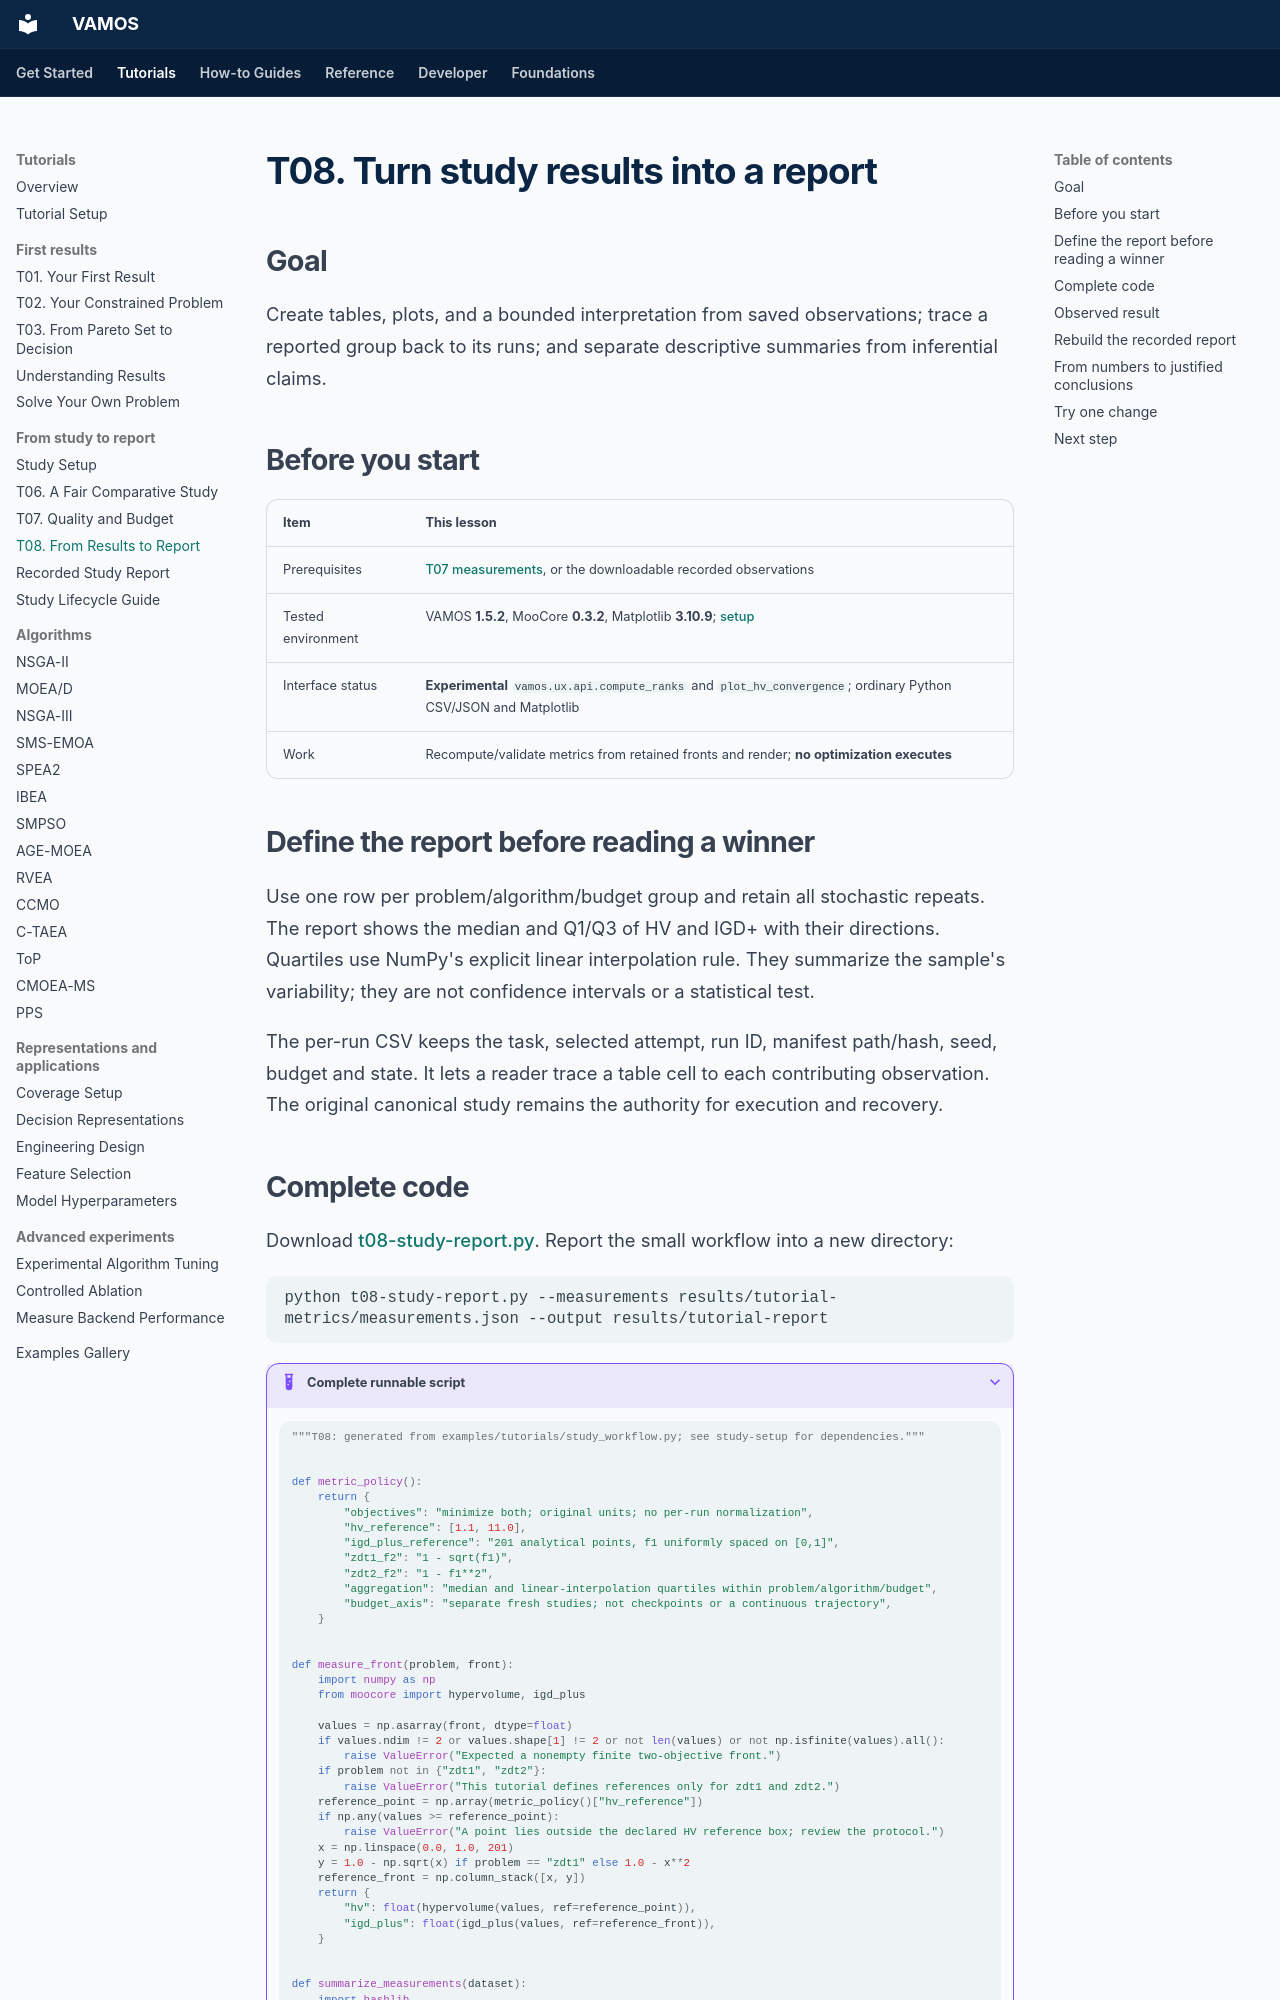

repository: vamos-optimization/VAMOS · page: tutorials/t08-study-report/index.html · generator: mkdocs

---
description: Rebuild a descriptive study report, tables, and figures from retained observations without rerunning optimization.
search:
  boost: 2
setup: tutorials/study-setup/
downloads:
- url: assets/studies/t08-study-report.py
  label: Download Python example
lesson:
  track: From study to report
  position: 3 of 3
  previous:
    url: tutorials/t07-quality-and-budget/
    label: T07 · Quality and budget
  next:
    url: tutorials/recorded-study-report/
    label: Explore the recorded report
---

# T08. Turn study results into a report

## Goal

Create tables, plots, and a bounded interpretation from saved observations;
trace a reported group back to its runs; and separate descriptive summaries
from inferential claims.

## Before you start

| Item | This lesson |
| --- | --- |
| Prerequisites | [T07 measurements](t07-quality-and-budget.md), or the downloadable recorded observations |
| Tested environment | VAMOS **1.5.2**, MooCore **0.3.2**, Matplotlib **3.10.9**; [setup](study-setup.md) |
| Interface status | **Experimental** `vamos.ux.api.compute_ranks` and `plot_hv_convergence`; ordinary Python CSV/JSON and Matplotlib |
| Work | Recompute/validate metrics from retained fronts and render; **no optimization executes** |

## Define the report before reading a winner

Use one row per problem/algorithm/budget group and retain all stochastic repeats.
The report shows the median and Q1/Q3 of HV and IGD+ with their directions.
Quartiles use NumPy's explicit linear interpolation rule. They summarize the
sample's variability; they are not confidence intervals or a statistical test.

The per-run CSV keeps the task, selected attempt, run ID, manifest path/hash,
seed, budget and state. It lets a reader trace a table cell to each contributing
observation. The original canonical study remains the authority for execution
and recovery.
